Labelled photos from "bda", an image-classification folder in pratama404/bda. The possible labels are: klasik, kolonial, kontemporer, modern, tradisional.

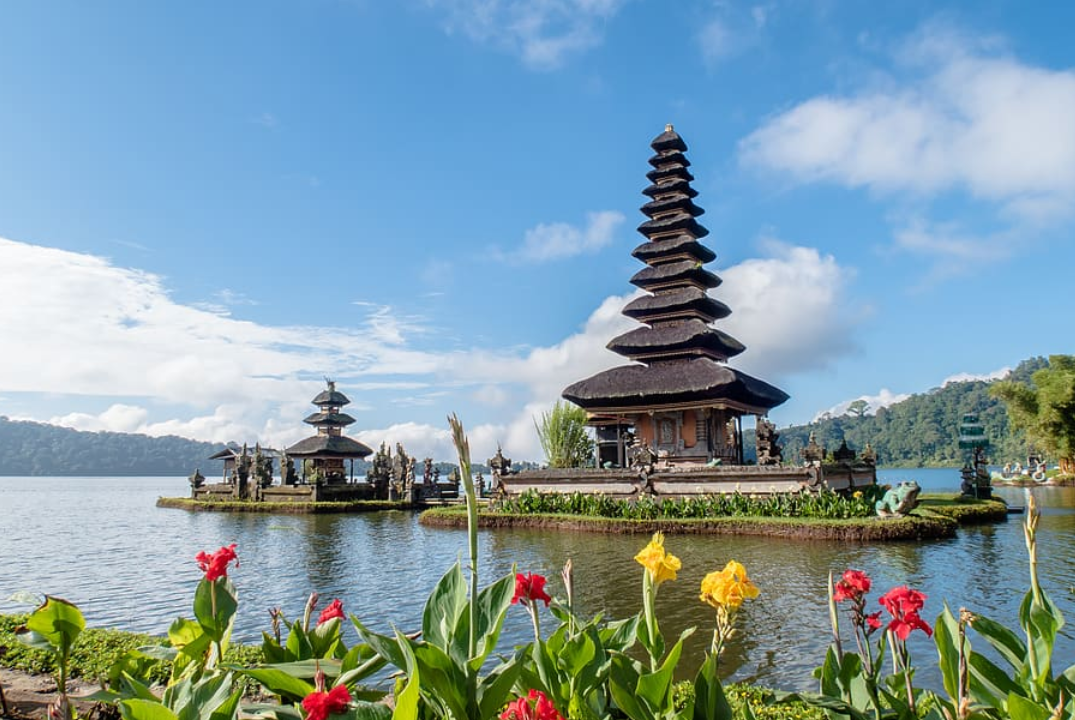
Label: klasik

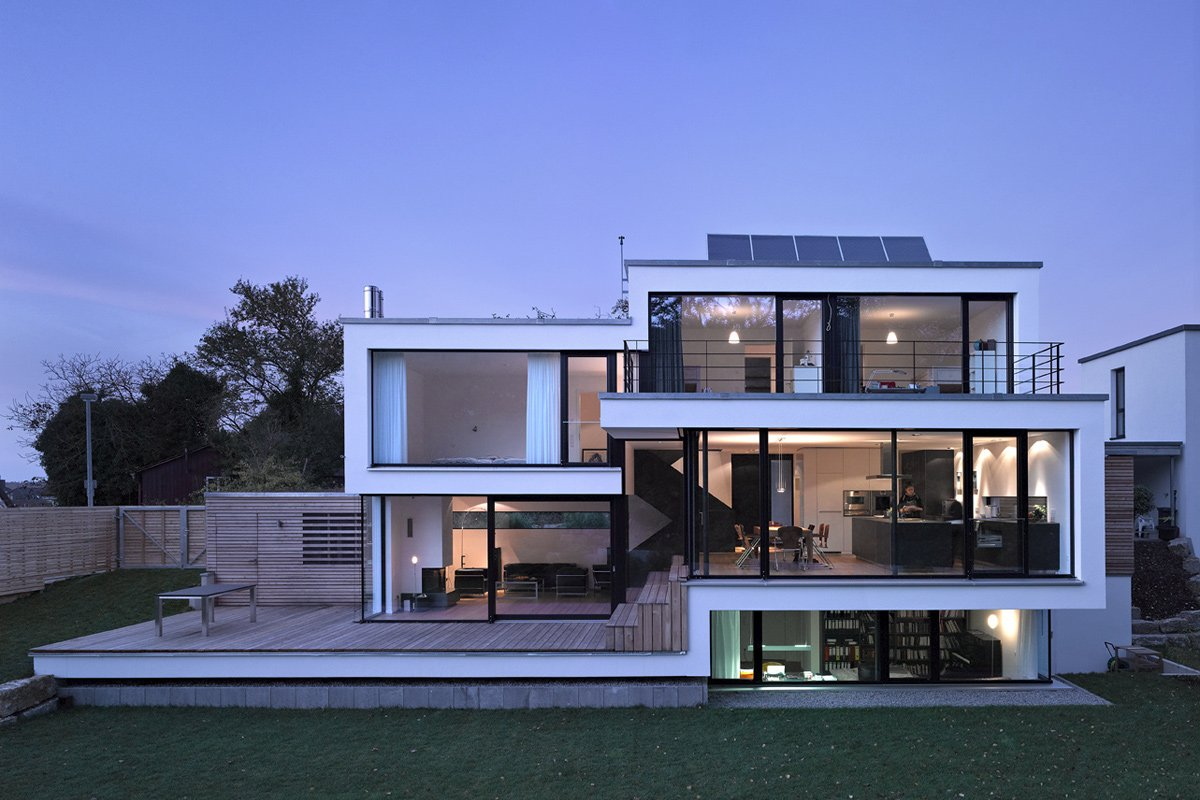
Label: kontemporer

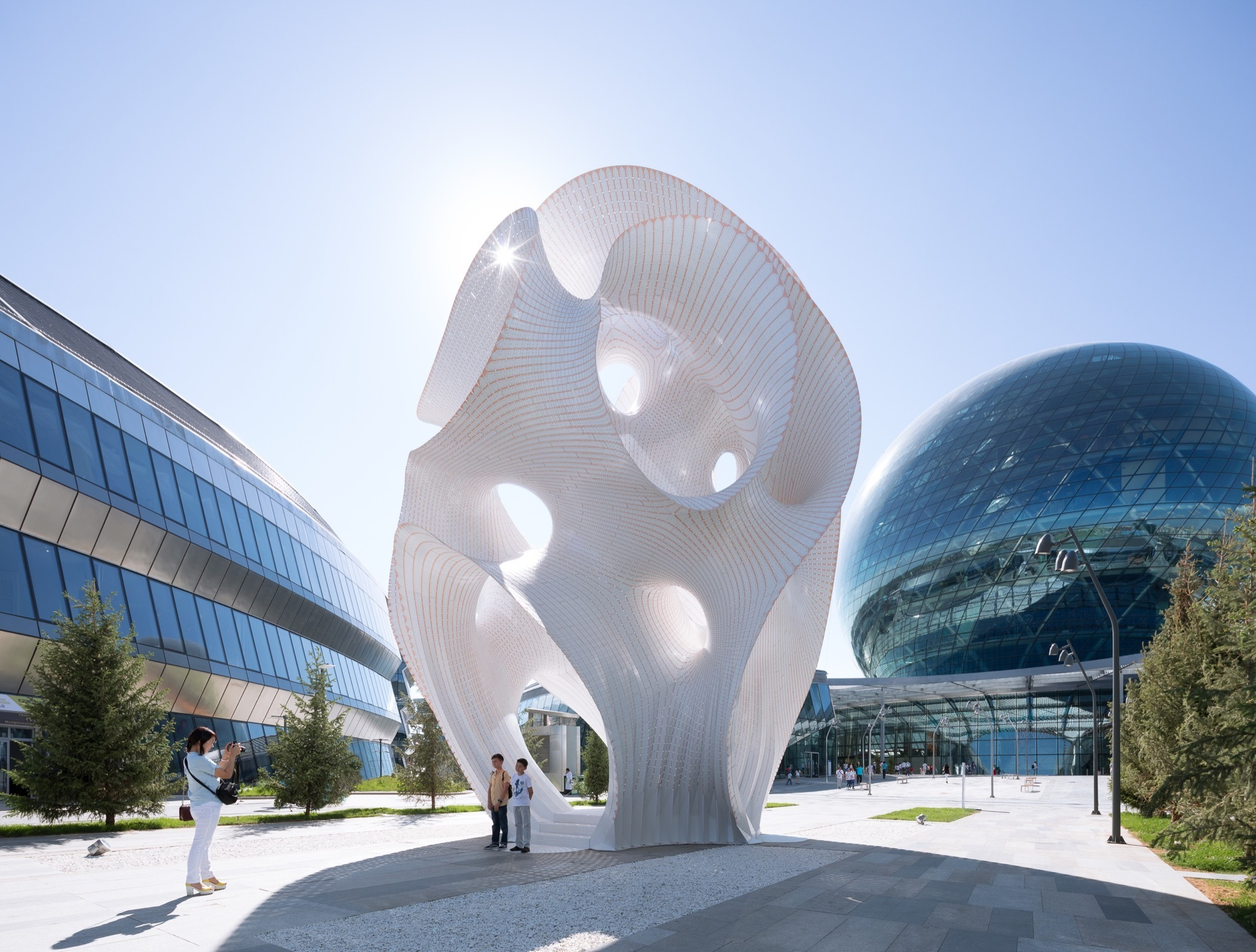
Label: modern

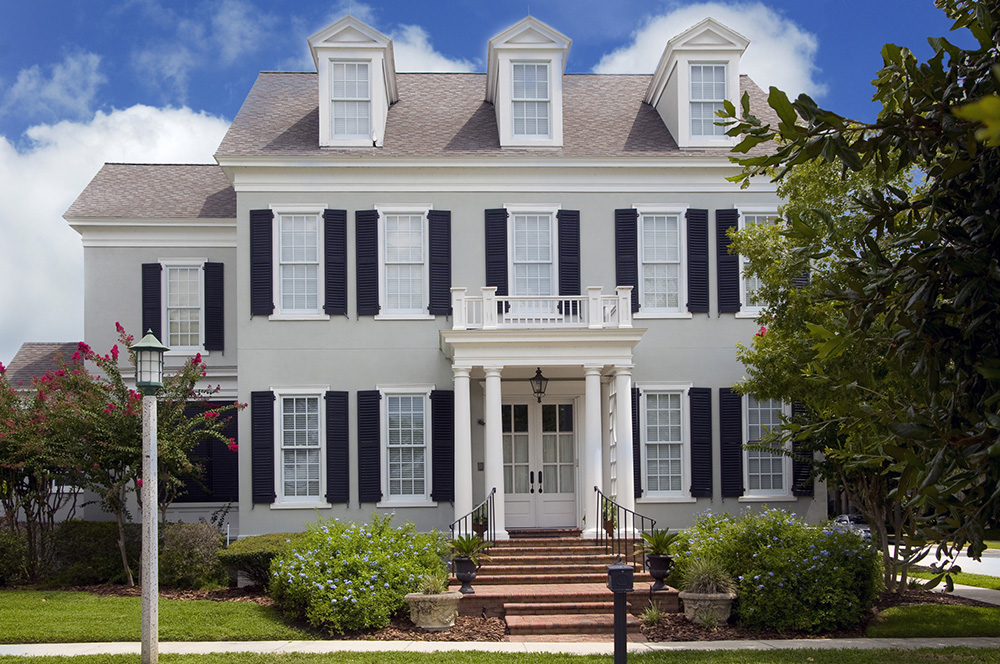
Label: kolonial

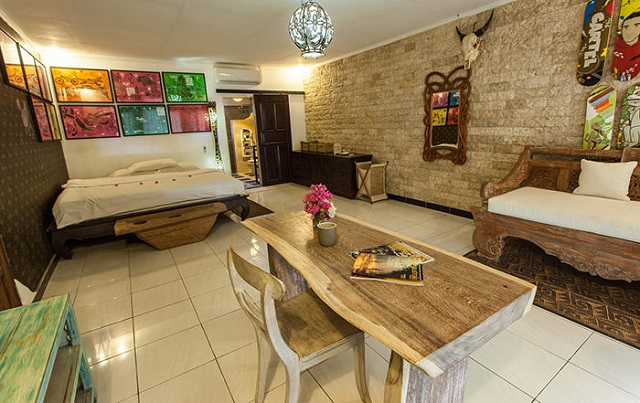
Label: tradisional

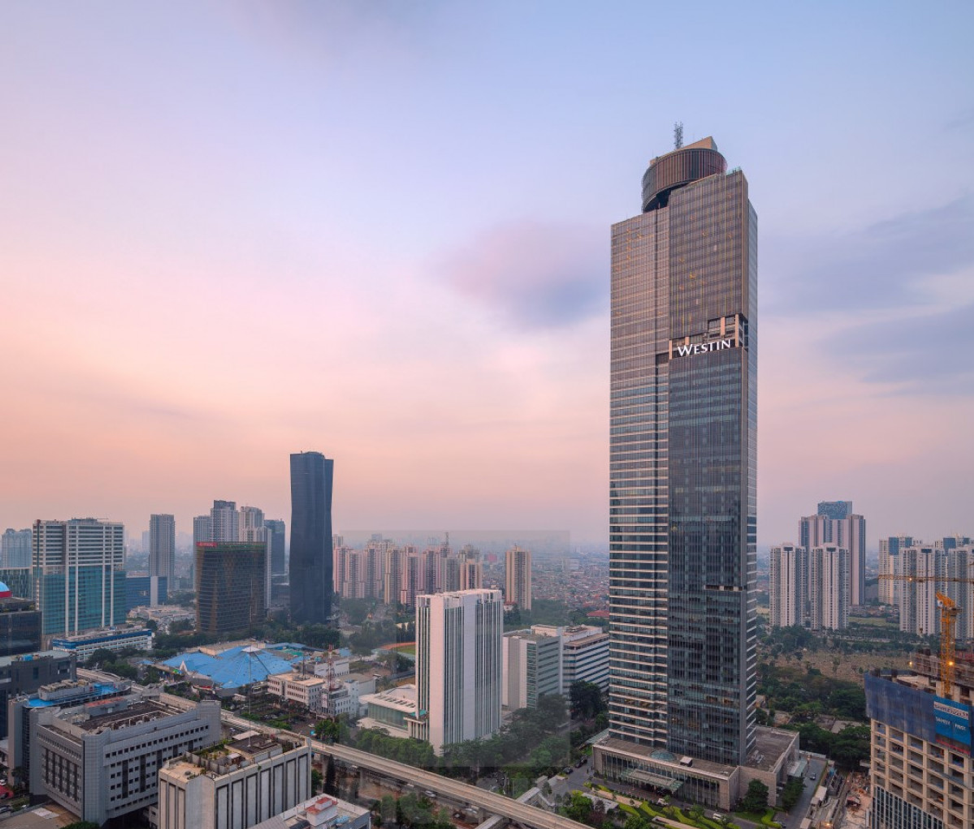
Label: klasik
